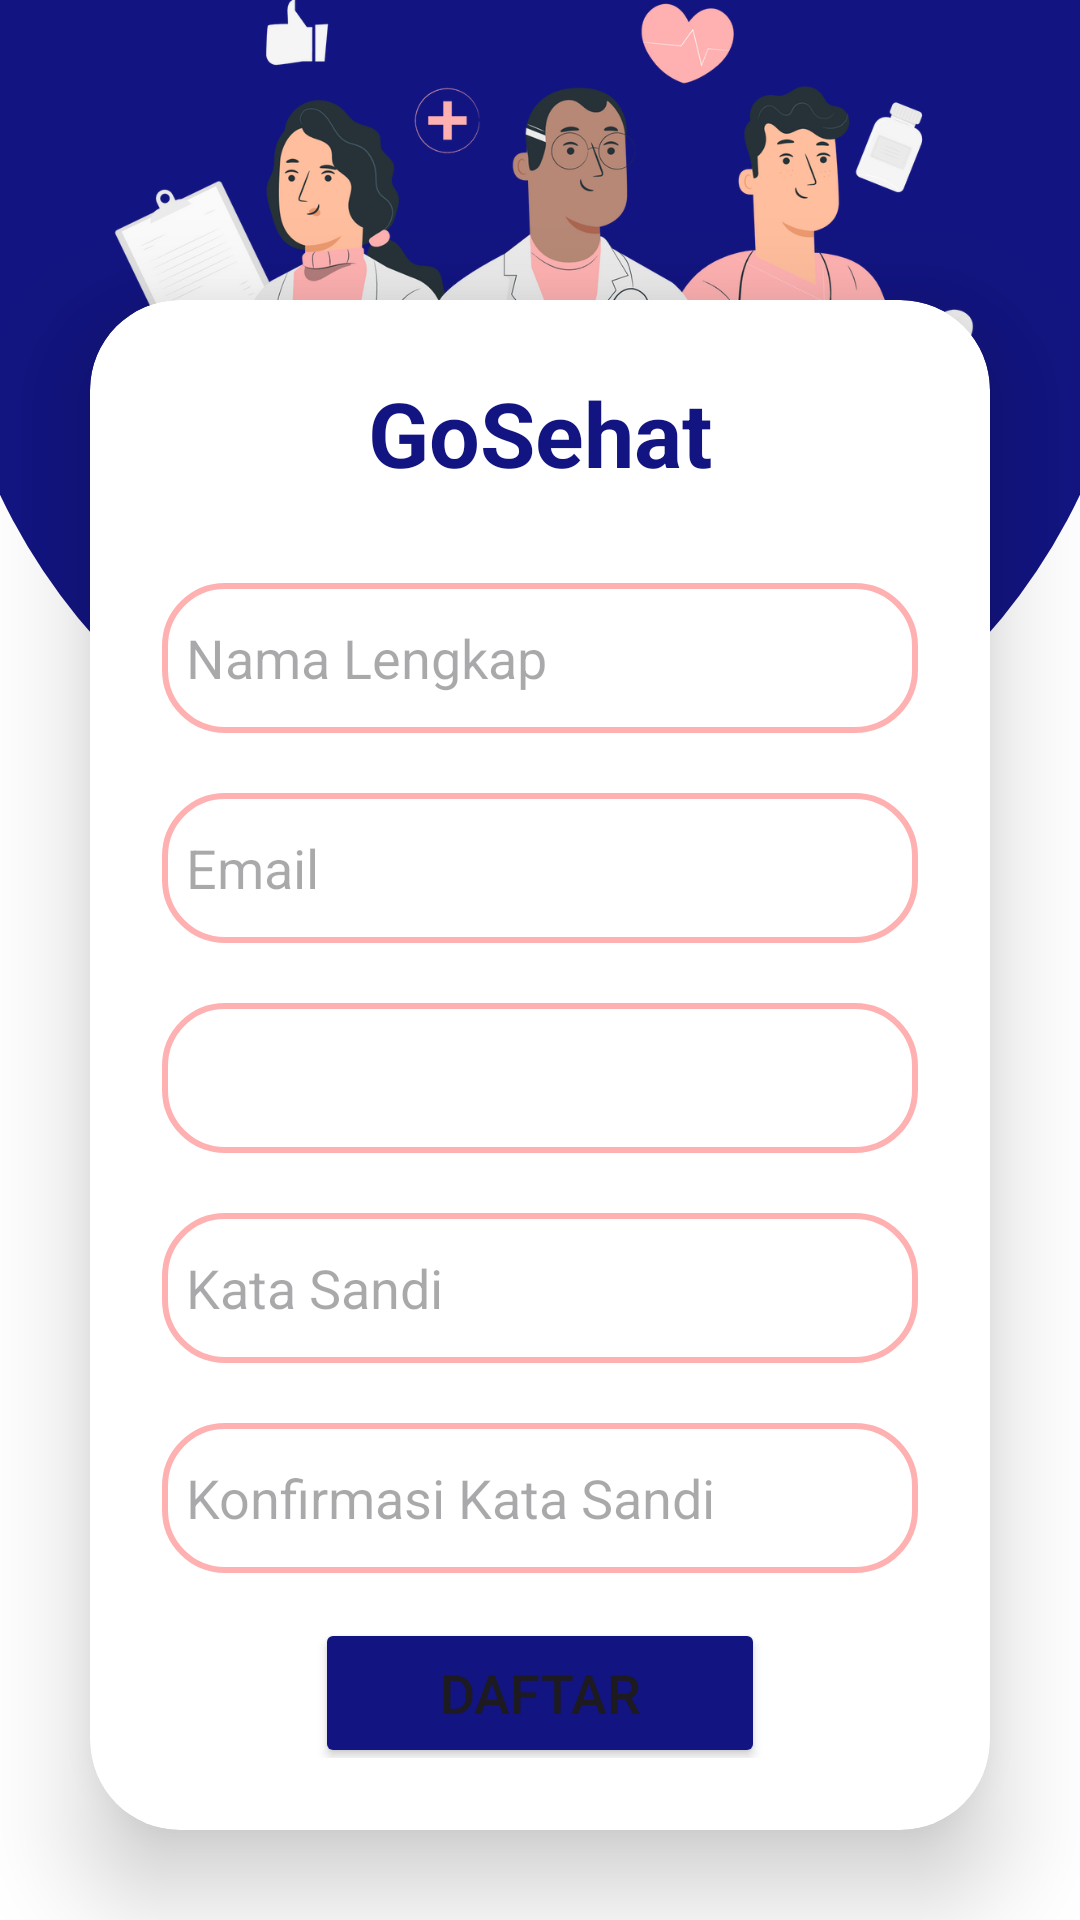

This screen was rendered from an Android layout file. Write that file and the resources it references.
<!-- AndroidManifest.xml: application theme Theme.GoSehat -->
<!-- res/layout/registrasi.xml -->
<?xml version="1.0" encoding="utf-8"?>
<LinearLayout xmlns:android="http://schemas.android.com/apk/res/android"
    android:layout_width="match_parent"
    android:layout_height="match_parent"
    xmlns:app="http://schemas.android.com/apk/res-auto"
    android:orientation="vertical"
    android:gravity="center"
    android:background="@drawable/bgloginregis"
    android:paddingTop="70dp"
    android:scaleType="fitXY">

    <androidx.cardview.widget.CardView
        android:layout_width="match_parent"
        android:layout_height="wrap_content"
        android:layout_margin="30dp"
        android:background="@drawable/custom_edittext"
        app:cardCornerRadius="30dp"
        app:cardElevation="20dp">

        <LinearLayout
            android:layout_width="match_parent"
            android:layout_height="wrap_content"
            android:layout_gravity="center_horizontal"
            android:orientation="vertical"
            android:padding="24dp">

            <TextView
                android:id="@+id/logintext"
                android:layout_width="match_parent"
                android:layout_height="wrap_content"
                android:text="GoSehat"
                android:textAlignment="center"
                android:textColor="@color/blue"
                android:textSize="30dp"
                android:textStyle="bold" />

            <EditText
                android:id="@+id/namalengkap"
                android:layout_width="match_parent"
                android:layout_height="50dp"
                android:layout_marginTop="30dp"
                android:background="@drawable/custom_edittext"
                android:drawablePadding="8dp"
                android:hint="Nama Lengkap"
                android:padding="8dp"
                android:textColor="@color/black"
                android:textColorHighlight="@color/cardview_dark_background" />

            <EditText
                android:id="@+id/Email"
                android:layout_width="match_parent"
                android:layout_height="50dp"
                android:layout_marginTop="20dp"
                android:background="@drawable/custom_edittext"
                android:drawablePadding="8dp"
                android:hint="Email"
                android:padding="8dp"
                android:textColor="@color/black"
                android:textColorHighlight="@color/cardview_dark_background"
                />

            <Spinner
                android:id="@+id/roleSpinner"
                android:layout_width="match_parent"
                android:layout_height="50dp"
                android:layout_marginTop="20dp"
                android:background="@drawable/custom_edittext"
                android:padding="8dp"/>
            <EditText
                android:id="@+id/katasandi"
                android:layout_width="match_parent"
                android:layout_height="50dp"
                android:layout_marginTop="20dp"
                android:background="@drawable/custom_edittext"
                android:drawablePadding="8dp"
                android:hint="Kata Sandi"
                android:inputType="textPassword"
                android:padding="8dp"
                android:textColor="@color/black"
                android:textColorHighlight="@color/cardview_dark_background" />
            <EditText
                android:id="@+id/confirmkatasandi"
                android:layout_width="match_parent"
                android:layout_height="50dp"
                android:layout_marginTop="20dp"
                android:background="@drawable/custom_edittext"
                android:drawablePadding="8dp"
                android:hint="Konfirmasi Kata Sandi"
                android:inputType="textPassword"
                android:padding="8dp"
                android:textColor="@color/black"
                android:textColorHighlight="@color/cardview_dark_background" />
            <Button
                android:id="@+id/btnregistrasi"
                android:layout_width="150dp"
                android:layout_height="50dp"
                android:layout_marginTop="15dp"
                android:backgroundTint="@color/blue"
                android:text="Daftar"
                android:textSize="18sp"
                app:cornerRadius="17dp"
                android:layout_gravity="center"/>
        </LinearLayout>
    </androidx.cardview.widget.CardView>
    <LinearLayout
        android:layout_width="wrap_content"
        android:layout_height="wrap_content"
        android:orientation="horizontal"
        android:gravity="center_vertical"> 

        <TextView
            android:layout_width="wrap_content"
            android:layout_height="wrap_content"
            android:padding="8dp"
            android:text="Sudah punya akun?"
            android:textSize="14dp"
            android:textAlignment="center"
            android:layout_marginEnd="1dp"/> 

        <TextView
            android:layout_width="wrap_content"
            android:layout_height="wrap_content"
            android:padding="8dp"
            android:text="Masuk"
            android:textSize="14dp"
            android:textAlignment="center"
            android:id="@+id/masuktxt"
            android:textColor="@color/purple"
            android:clickable="true"
            android:focusable="true"/>
    </LinearLayout>


</LinearLayout>
<!-- resources referenced by this layout -->
<resources>
  <color name="black">#FF000000</color>
  <color name="blue">#121481</color>
  <color name="purple">#8692f7</color>
  <!-- drawable bgloginregis: png bitmap (drawable, 212915 bytes) -->
  <!-- drawable custom_edittext (drawable) -->
  <?xml version="1.0" encoding="utf-8"?>
  <shape xmlns:android="http://schemas.android.com/apk/res/android"
      android:shape="rectangle">
      <stroke
          android:width="2dp"
          android:color="@color/pink"
          />
      <corners
          android:radius="20dp"/>
  </shape>
  <style name="Theme.GoSehat" parent="Base.Theme.GoSehat" />
  <color name="pink">#FFB1B1</color>
  <style name="Base.Theme.GoSehat" parent="Theme.Material3.DayNight.NoActionBar">
          
          
      </style>
</resources>
